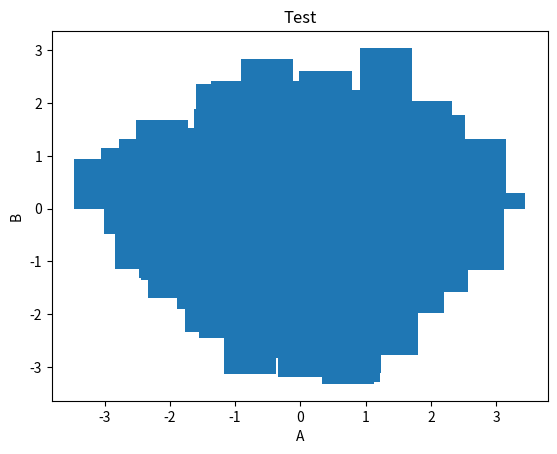

Write the Python code that produced this figure.
""" Generate audit specific charts.
    THIS IS STILL EXPERIMENTAL/WIP
"""
# %%
import logging
import pandas as pd
import numpy as np
from matplotlib import pyplot as plt


logger = logging.getLogger(__name__)


def chart_bar(df, title, x_axis, y_axis, output_path=None):
    """
    Creates a bar chart from a dataframe.
    """
    # We validate and standardise the input
    if not isinstance(df, pd.DataFrame):
        raise TypeError("df must be a pandas DataFrame")
    if not isinstance(title, str):
        raise TypeError("title must be a string")
    if not isinstance(x_axis, str):
        raise TypeError("x_axis must be a string")
    if not isinstance(y_axis, str):
        raise TypeError("y_axis must be a string")

    # We create the chart
    fig, ax = plt.subplots()
    ax.bar(df[x_axis], df[y_axis])
    ax.set_title(title)
    ax.set_xlabel(x_axis)
    ax.set_ylabel(y_axis)
    if output_path:
        fig.savefig(output_path)

    plt.show()
    # plt.close(fig)


# %%
if __name__ == "__main__":
    df = pd.DataFrame(np.random.randn(1000, 4), columns=list("ABCD"))

    chart_bar(df, "Test", "A", "B", "test.png")

# %%
